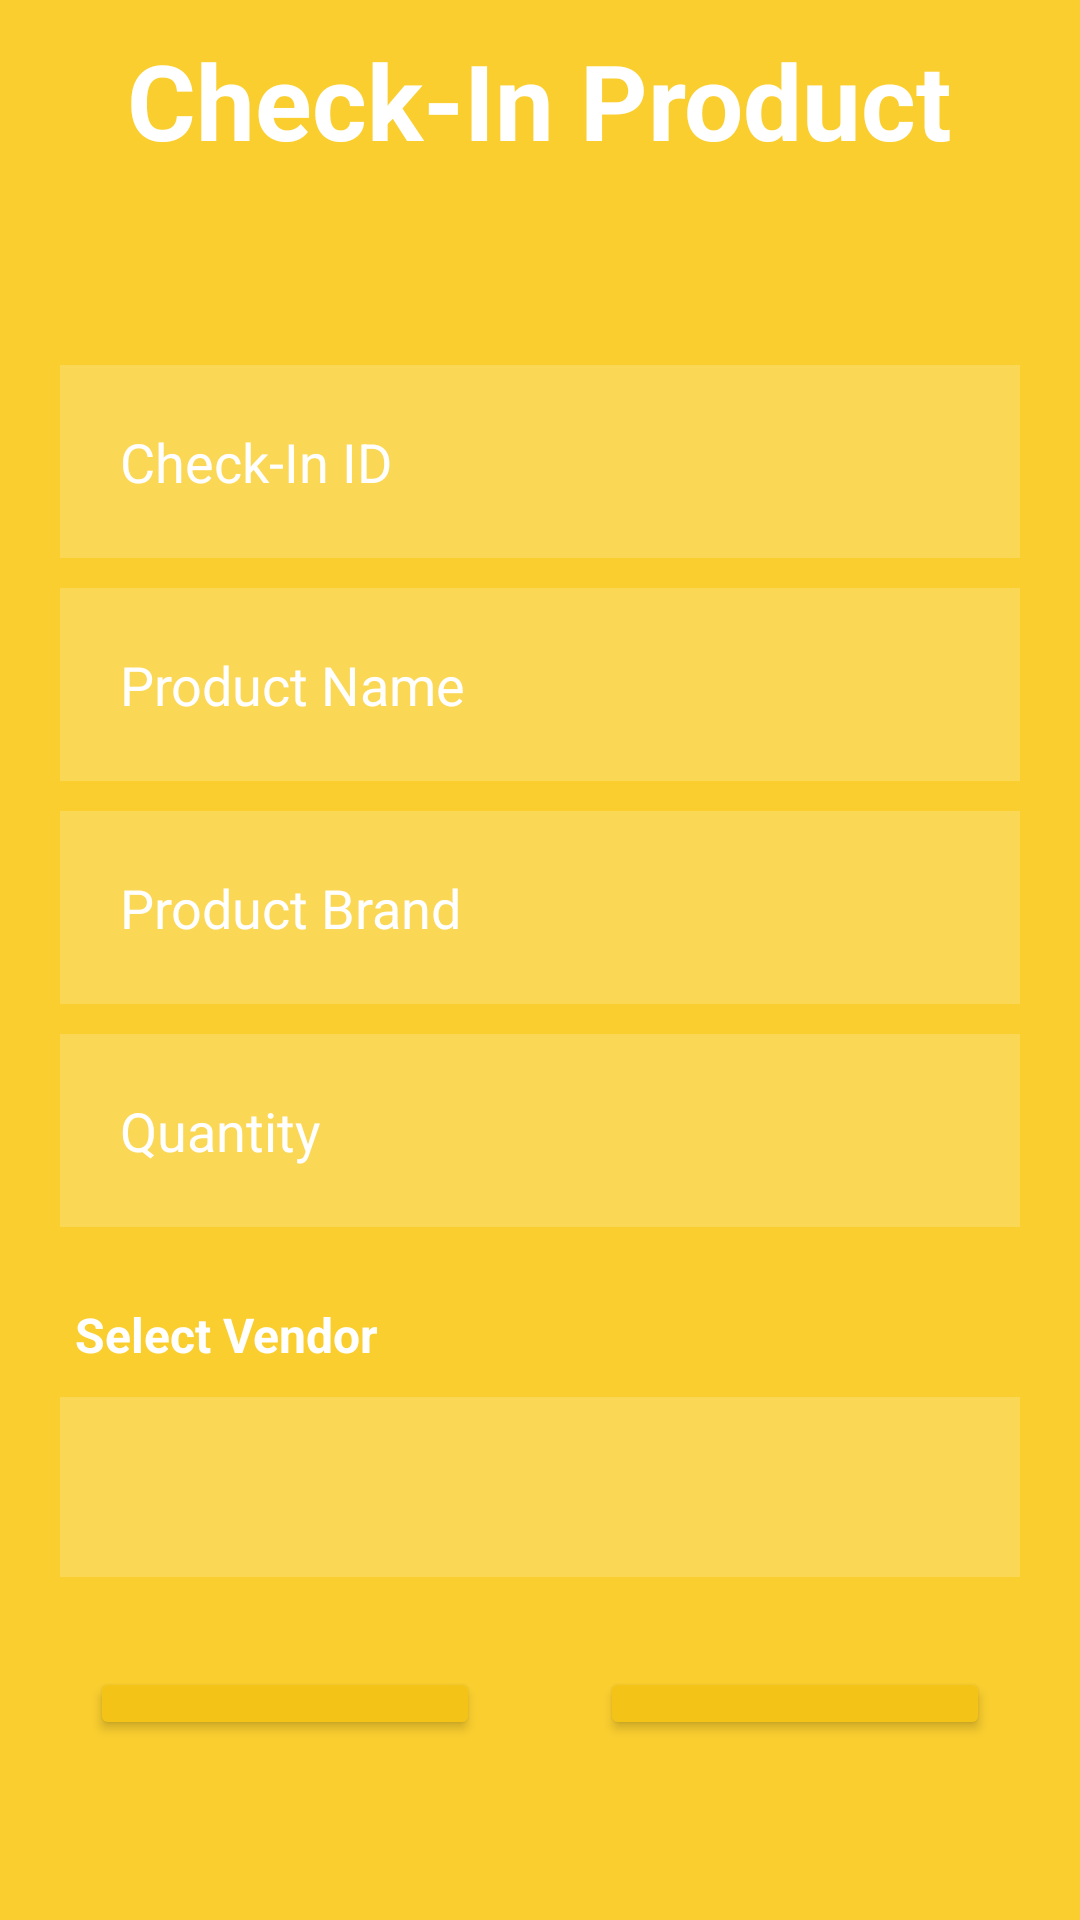

Produce the Android XML layout that renders to this screen, including the resource entries it uses.
<!-- AndroidManifest.xml: application theme Theme.Design.NoActionBar -->
<!-- res/layout/activity_checkin.xml -->
<?xml version="1.0" encoding="utf-8"?>
<LinearLayout xmlns:android="http://schemas.android.com/apk/res/android"
    xmlns:app="http://schemas.android.com/apk/res-auto"
    xmlns:tools="http://schemas.android.com/tools"
    android:layout_width="match_parent"
    android:layout_height="match_parent"
    android:orientation="vertical"
    android:gravity="center"
    android:padding="10dp"
    android:background="#face2f"
    tools:context=".warehouse.CheckinActivity">

    <TextView
        android:layout_width="wrap_content"
        android:layout_height="wrap_content"
        android:textStyle="bold"
        android:textSize="35sp"
        android:layout_marginBottom="25dp"
        android:textColor="@color/white"
        android:text="Check-In Product" />

    <EditText
        android:id="@+id/checkid"
        android:layout_width="match_parent"
        android:layout_height="wrap_content"
        android:layout_marginStart="10dp"
        android:layout_marginTop="40dp"
        android:layout_marginEnd="10dp"
        android:background="#30ffffff"
        android:hint="Check-In ID"
        android:padding="20dp"
        android:inputType="number"
        android:textColor="@color/white"
        android:textColorHint="@color/white" />


    <EditText
        android:id="@+id/name"
        android:layout_width="match_parent"
        android:layout_height="wrap_content"
        android:layout_marginStart="10dp"
        android:layout_marginTop="10dp"
        android:layout_marginEnd="10dp"
        android:background="#30ffffff"
        android:hint="Product Name"
        android:padding="20dp"
        android:inputType="textPersonName"
        android:textColor="@color/white"
        android:textColorHint="@color/white" />


    <EditText
        android:id="@+id/brand"
        android:layout_width="match_parent"
        android:layout_height="wrap_content"
        android:layout_marginStart="10dp"
        android:layout_marginTop="10dp"
        android:layout_marginEnd="10dp"
        android:background="#30ffffff"
        android:hint="Product Brand"
        android:padding="20dp"
        android:inputType="textPersonName"
        android:textColor="@color/white"
        android:textColorHint="@color/white" />

    <EditText
        android:id="@+id/price"
        android:layout_width="match_parent"
        android:layout_height="wrap_content"
        android:layout_marginStart="10dp"
        android:layout_marginTop="10dp"
        android:layout_marginEnd="10dp"
        android:layout_marginBottom="10dp"
        android:background="#30ffffff"
        android:hint="Quantity"
        android:drawableEnd="@drawable/baseline_production_quantity_limits_24"
        android:padding="20dp"
        android:inputType="number"
        android:textColor="@color/white"
        android:textColorHint="@color/white" />

    <TextView
        android:layout_width="wrap_content"
        android:layout_height="wrap_content"
        android:textStyle="bold"
        android:textSize="16sp"
        android:layout_gravity="start"
        android:layout_marginTop="15dp"
        android:layout_marginStart="15dp"
        android:textColor="@color/white"
        android:text="Select Vendor" />
    <Spinner
        android:id="@+id/spinner"
        android:layout_width="match_parent"
        android:layout_height="60dp"
        android:background="#30ffffff"
        android:layout_marginStart="10dp"
        android:layout_marginTop="10dp"
        android:layout_marginEnd="10dp"
        android:layout_marginBottom="10dp" />


    <LinearLayout
        android:layout_width="match_parent"
        android:layout_height="wrap_content"
        android:layout_marginBottom="30dp"
        android:gravity="center"
        android:orientation="horizontal">

        <androidx.appcompat.widget.AppCompatButton
            android:id="@+id/cancel"
            android:layout_width="0dp"
            android:layout_weight="1"
            android:layout_height="wrap_content"
            android:layout_marginStart="20dp"
            android:layout_marginTop="20dp"
            android:layout_marginEnd="20dp"
            android:paddingStart="30dp"
            android:paddingEnd="30dp"
            android:layout_marginBottom="20dp"
            android:textColor="@color/white"
            android:backgroundTint="#F3C317"
            android:text="Cancel" />

        <androidx.appcompat.widget.AppCompatButton
            android:id="@+id/checkin"
            android:layout_width="0dp"
            android:layout_weight="1"
            android:layout_height="wrap_content"
            android:layout_marginStart="20dp"
            android:layout_marginTop="20dp"
            android:layout_marginEnd="20dp"
            android:layout_marginBottom="20dp"
            android:textColor="@color/white"
            android:backgroundTint="#F3C317"
            android:text="Check In" />
    </LinearLayout>

</LinearLayout>
<!-- resources referenced by this layout -->
<resources>
  <color name="white">#FFFFFFFF</color>
</resources>
